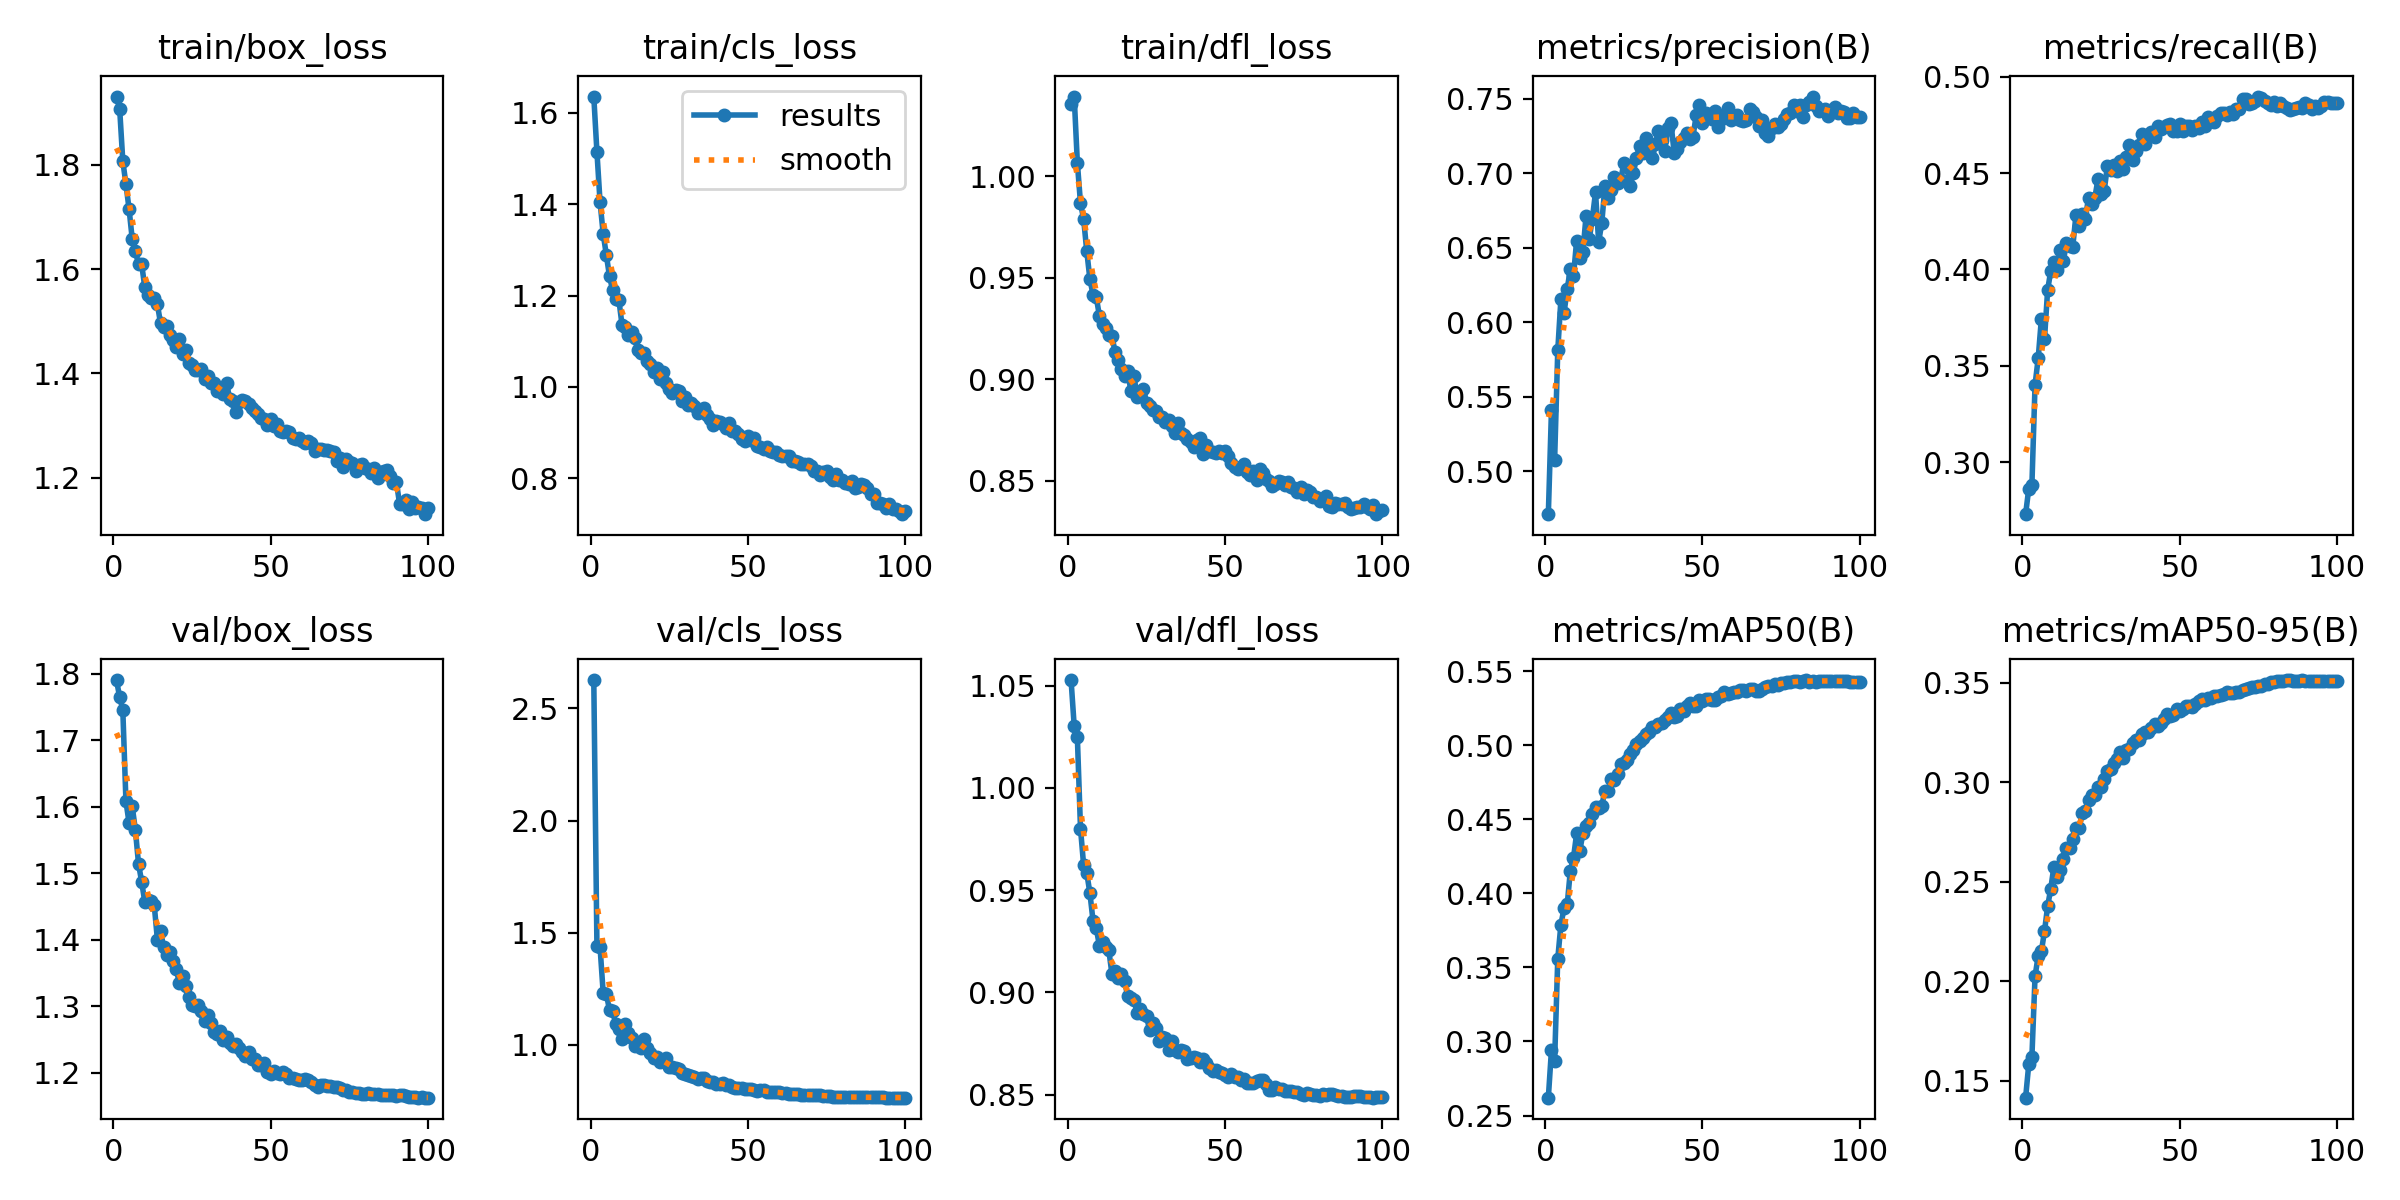

The data file committed next to this chart (first rows):
epoch, time, train/box_loss, train/cls_loss, train/dfl_loss, metrics/precision(B), metrics/recall(B), metrics/mAP50(B), metrics/mAP50-95(B), val/box_loss, val/cls_loss, val/dfl_loss, lr/pg0, lr/pg1, lr/pg2
1, 76.17, 1.931, 1.636, 1.036, 0.4712, 0.2729, 0.2621, 0.1416, 1.791, 2.627, 1.053, 0.003328, 0.003328, 0.07005
2, 139, 1.908, 1.514, 1.039, 0.5413, 0.2862, 0.2945, 0.1583, 1.765, 1.441, 1.03, 0.006595, 0.006595, 0.03998
3, 199.3, 1.808, 1.404, 1.007, 0.5077, 0.288, 0.2871, 0.162, 1.746, 1.434, 1.025, 0.009797, 0.009797, 0.009851
4, 259.3, 1.763, 1.335, 0.9866, 0.5812, 0.3401, 0.3559, 0.2025, 1.608, 1.229, 0.9801, 0.009703, 0.009703, 0.009703
5, 320.2, 1.715, 1.288, 0.9788, 0.6156, 0.3538, 0.3789, 0.2128, 1.576, 1.227, 0.9621, 0.009604, 0.009604, 0.009604
6, 380.4, 1.658, 1.242, 0.9629, 0.6063, 0.374, 0.3899, 0.215, 1.601, 1.153, 0.9584, 0.009505, 0.009505, 0.009505
7, 440.3, 1.634, 1.212, 0.9491, 0.6225, 0.3638, 0.3925, 0.225, 1.565, 1.149, 0.9484, 0.009406, 0.009406, 0.009406
8, 500.7, 1.61, 1.193, 0.9415, 0.6356, 0.3892, 0.4152, 0.2377, 1.514, 1.091, 0.9348, 0.009307, 0.009307, 0.009307
9, 561.4, 1.609, 1.189, 0.9406, 0.6312, 0.3993, 0.4239, 0.2466, 1.487, 1.07, 0.9316, 0.009208, 0.009208, 0.009208
10, 621.2, 1.565, 1.135, 0.9312, 0.6549, 0.4041, 0.4404, 0.2576, 1.457, 1.027, 0.9228, 0.009109, 0.009109, 0.009109
11, 681.3, 1.551, 1.131, 0.9271, 0.6434, 0.3999, 0.4283, 0.2524, 1.46, 1.091, 0.9248, 0.00901, 0.00901, 0.00901
12, 741.8, 1.544, 1.114, 0.9254, 0.6475, 0.4102, 0.4408, 0.2558, 1.459, 1.051, 0.922, 0.008911, 0.008911, 0.008911
13, 801.9, 1.544, 1.121, 0.9219, 0.6716, 0.4045, 0.4455, 0.2615, 1.452, 1.029, 0.9206, 0.008812, 0.008812, 0.008812
14, 861.9, 1.533, 1.106, 0.9214, 0.6558, 0.4136, 0.4476, 0.2669, 1.401, 0.9952, 0.909, 0.008713, 0.008713, 0.008713
15, 922.3, 1.496, 1.081, 0.9132, 0.6696, 0.4121, 0.4536, 0.267, 1.413, 1.004, 0.9106, 0.008614, 0.008614, 0.008614
16, 982.1, 1.49, 1.075, 0.9094, 0.6873, 0.4119, 0.4581, 0.2716, 1.389, 0.9835, 0.9068, 0.008515, 0.008515, 0.008515
17, 1042, 1.49, 1.073, 0.905, 0.6538, 0.4281, 0.4575, 0.2772, 1.377, 1.023, 0.909, 0.008416, 0.008416, 0.008416
18, 1102, 1.473, 1.056, 0.9018, 0.6668, 0.4228, 0.4592, 0.2768, 1.381, 0.9838, 0.9057, 0.008317, 0.008317, 0.008317
19, 1162, 1.465, 1.051, 0.9039, 0.6916, 0.4287, 0.4692, 0.2845, 1.369, 0.9639, 0.8981, 0.008218, 0.008218, 0.008218
20, 1221, 1.451, 1.032, 0.8943, 0.6835, 0.4264, 0.4689, 0.2855, 1.356, 0.9392, 0.8973, 0.008119, 0.008119, 0.008119
21, 1281, 1.467, 1.042, 0.9017, 0.6887, 0.4372, 0.4769, 0.2911, 1.335, 0.9466, 0.8963, 0.00802, 0.00802, 0.00802
22, 1341, 1.437, 1.018, 0.8912, 0.6975, 0.434, 0.4768, 0.2937, 1.345, 0.9248, 0.89, 0.007921, 0.007921, 0.007921
23, 1401, 1.444, 1.032, 0.8923, 0.6937, 0.4371, 0.4803, 0.2934, 1.331, 0.9279, 0.8919, 0.007822, 0.007822, 0.007822
24, 1461, 1.42, 1.009, 0.8953, 0.6953, 0.4467, 0.4874, 0.2978, 1.313, 0.9396, 0.8892, 0.007723, 0.007723, 0.007723
25, 1521, 1.417, 0.9949, 0.8883, 0.7069, 0.439, 0.4879, 0.2975, 1.302, 0.8989, 0.8882, 0.007624, 0.007624, 0.007624
26, 1580, 1.407, 0.9876, 0.8865, 0.7042, 0.4409, 0.49, 0.3016, 1.301, 0.9002, 0.8815, 0.007525, 0.007525, 0.007525
27, 1640, 1.407, 0.9925, 0.8846, 0.6913, 0.4536, 0.4941, 0.3054, 1.302, 0.8938, 0.8851, 0.007426, 0.007426, 0.007426
28, 1700, 1.408, 0.9915, 0.8842, 0.6999, 0.4516, 0.4967, 0.3069, 1.293, 0.8916, 0.8824, 0.007327, 0.007327, 0.007327
29, 1761, 1.389, 0.9684, 0.8814, 0.7102, 0.454, 0.5006, 0.3097, 1.278, 0.8753, 0.8761, 0.007228, 0.007228, 0.007228
30, 1821, 1.395, 0.9785, 0.8813, 0.7183, 0.4513, 0.5029, 0.3118, 1.287, 0.8697, 0.8781, 0.007129, 0.007129, 0.007129
31, 1882, 1.381, 0.9596, 0.8787, 0.7135, 0.4562, 0.5045, 0.3152, 1.275, 0.8634, 0.8774, 0.00703, 0.00703, 0.00703
32, 1942, 1.382, 0.9641, 0.88, 0.7236, 0.4519, 0.5076, 0.3121, 1.262, 0.8609, 0.8717, 0.006931, 0.006931, 0.006931
33, 2002, 1.367, 0.9572, 0.877, 0.715, 0.4585, 0.509, 0.3162, 1.258, 0.8557, 0.876, 0.006832, 0.006832, 0.006832
34, 2062, 1.367, 0.9425, 0.8735, 0.7102, 0.4645, 0.5124, 0.3168, 1.263, 0.8486, 0.8719, 0.006733, 0.006733, 0.006733
35, 2122, 1.361, 0.9471, 0.8783, 0.7194, 0.4571, 0.5121, 0.3197, 1.249, 0.8523, 0.8706, 0.006634, 0.006634, 0.006634
36, 2182, 1.381, 0.9546, 0.8736, 0.7282, 0.4615, 0.514, 0.3214, 1.253, 0.8513, 0.8718, 0.006535, 0.006535, 0.006535
37, 2242, 1.352, 0.9379, 0.8726, 0.7222, 0.4646, 0.5149, 0.3213, 1.245, 0.8365, 0.8713, 0.006436, 0.006436, 0.006436
38, 2302, 1.348, 0.9285, 0.8706, 0.7148, 0.4705, 0.5169, 0.3244, 1.24, 0.8331, 0.8674, 0.006337, 0.006337, 0.006337
39, 2363, 1.327, 0.9174, 0.8691, 0.7302, 0.4649, 0.5193, 0.3251, 1.243, 0.8355, 0.8681, 0.006238, 0.006238, 0.006238
40, 2423, 1.346, 0.9245, 0.8667, 0.7338, 0.4696, 0.5217, 0.3253, 1.237, 0.8262, 0.8684, 0.006139, 0.006139, 0.006139
41, 2484, 1.348, 0.922, 0.8699, 0.7139, 0.4715, 0.5191, 0.327, 1.231, 0.8253, 0.8679, 0.00604, 0.00604, 0.00604
42, 2544, 1.346, 0.9191, 0.871, 0.7163, 0.4687, 0.5198, 0.3294, 1.225, 0.8274, 0.8658, 0.005941, 0.005941, 0.005941
43, 2605, 1.341, 0.9107, 0.8629, 0.7208, 0.4745, 0.5243, 0.3285, 1.231, 0.8209, 0.8673, 0.005842, 0.005842, 0.005842
44, 2664, 1.335, 0.9199, 0.8678, 0.7234, 0.4728, 0.5232, 0.3296, 1.22, 0.8208, 0.8655, 0.005743, 0.005743, 0.005743
45, 2724, 1.327, 0.9032, 0.8649, 0.7269, 0.4742, 0.5266, 0.3316, 1.221, 0.8124, 0.8631, 0.005644, 0.005644, 0.005644
46, 2784, 1.323, 0.9031, 0.8641, 0.7228, 0.475, 0.5285, 0.334, 1.211, 0.8076, 0.8617, 0.005545, 0.005545, 0.005545
47, 2845, 1.314, 0.8965, 0.8635, 0.7247, 0.4756, 0.5266, 0.3331, 1.211, 0.8074, 0.8621, 0.005446, 0.005446, 0.005446
48, 2905, 1.313, 0.8864, 0.8647, 0.7388, 0.472, 0.5267, 0.3339, 1.214, 0.8054, 0.8608, 0.005347, 0.005347, 0.005347
49, 2966, 1.301, 0.8825, 0.8638, 0.7458, 0.4717, 0.5307, 0.3369, 1.201, 0.8044, 0.8604, 0.005248, 0.005248, 0.005248
50, 3026, 1.312, 0.8919, 0.8648, 0.7339, 0.4754, 0.5298, 0.3356, 1.198, 0.8011, 0.8596, 0.005149, 0.005149, 0.005149
51, 3086, 1.299, 0.8844, 0.8623, 0.7403, 0.4719, 0.5309, 0.3369, 1.203, 0.8006, 0.8585, 0.00505, 0.00505, 0.00505
52, 3147, 1.304, 0.8878, 0.8585, 0.7385, 0.4744, 0.5309, 0.3382, 1.199, 0.7975, 0.8598, 0.004951, 0.004951, 0.004951
53, 3207, 1.29, 0.8714, 0.8565, 0.7362, 0.4744, 0.5305, 0.3382, 1.199, 0.7953, 0.8585, 0.004852, 0.004852, 0.004852
54, 3267, 1.287, 0.8679, 0.856, 0.7417, 0.4723, 0.5307, 0.3378, 1.201, 0.7977, 0.8586, 0.004753, 0.004753, 0.004753
55, 3327, 1.289, 0.8643, 0.8567, 0.731, 0.4747, 0.5324, 0.3391, 1.199, 0.7955, 0.8571, 0.004654, 0.004654, 0.004654
56, 3387, 1.288, 0.869, 0.8583, 0.7379, 0.4736, 0.5331, 0.3406, 1.192, 0.7897, 0.8575, 0.004555, 0.004555, 0.004555
57, 3447, 1.276, 0.8599, 0.8542, 0.7368, 0.4765, 0.536, 0.3416, 1.192, 0.7889, 0.8557, 0.004456, 0.004456, 0.004456
58, 3507, 1.274, 0.8581, 0.8526, 0.7441, 0.4745, 0.5344, 0.3412, 1.191, 0.7885, 0.8557, 0.004357, 0.004357, 0.004357
59, 3567, 1.277, 0.8576, 0.8549, 0.7359, 0.4794, 0.5349, 0.3421, 1.189, 0.7877, 0.8558, 0.004258, 0.004258, 0.004258
60, 3628, 1.271, 0.851, 0.8504, 0.7387, 0.4773, 0.536, 0.3423, 1.189, 0.7872, 0.8566, 0.004159, 0.004159, 0.004159
... 40 more rows
